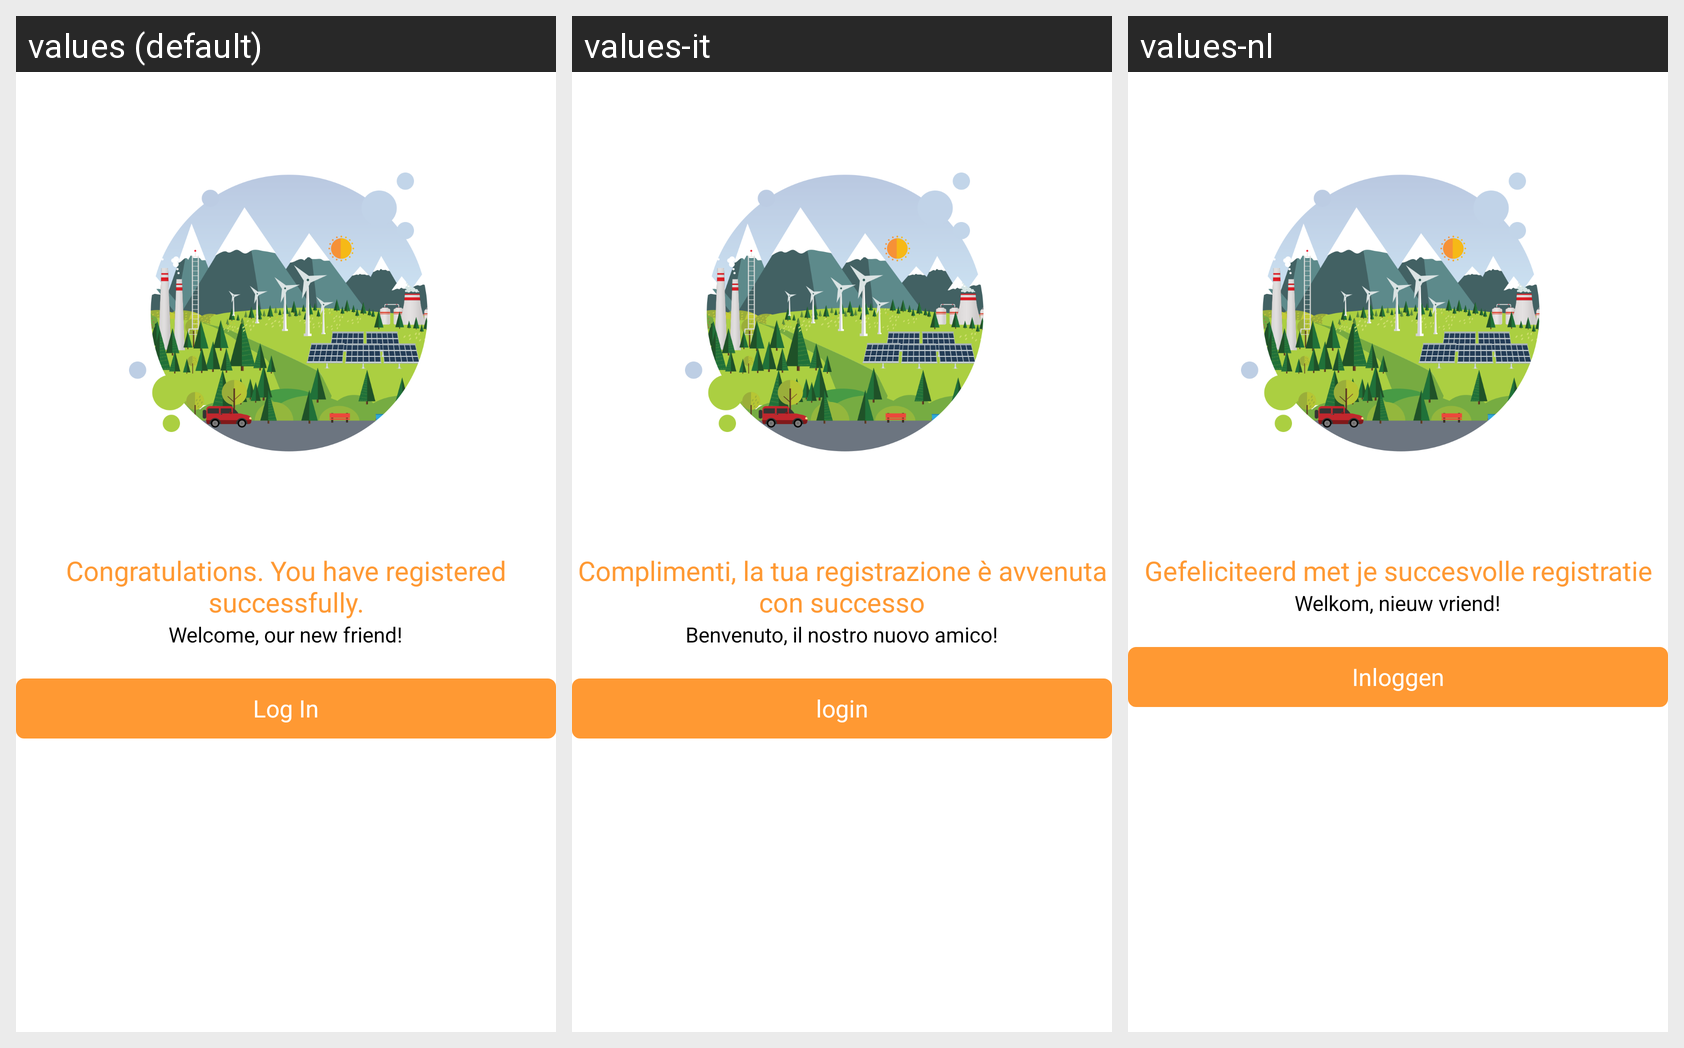

Here is an Android app screen in its default locale and in the app's own translations. Write out the translated-string differences for the strings that appear on this screen.
Android screen res/layout/installer_registration_success_layout.xml rendered under 3 locales, left to right: values (default), values-it, values-nl. Device: Nexus 5 (rendered at 1080×1920; each locale shown at half size, 540×960, under a caption strip naming it); theme AppTheme.
Strings drawn on this screen, with the default value and each locale's value (text and hints the layout hard-codes, and strings that could not be matched under every locale, appear in the picture but are not listed):

installer_registration_success
  values: Congratulations. You have registered successfully.
  values-it: Complimenti, la tua registrazione è avvenuta con successo
  values-nl: Gefeliciteerd met je succesvolle registratie

welcome_my_friends
  values: Welcome, our new friend!
  values-it: Benvenuto, il nostro nuovo amico!
  values-nl: Welkom, nieuw vriend!

login
  values: Log In
  values-it: login
  values-nl: Inloggen
